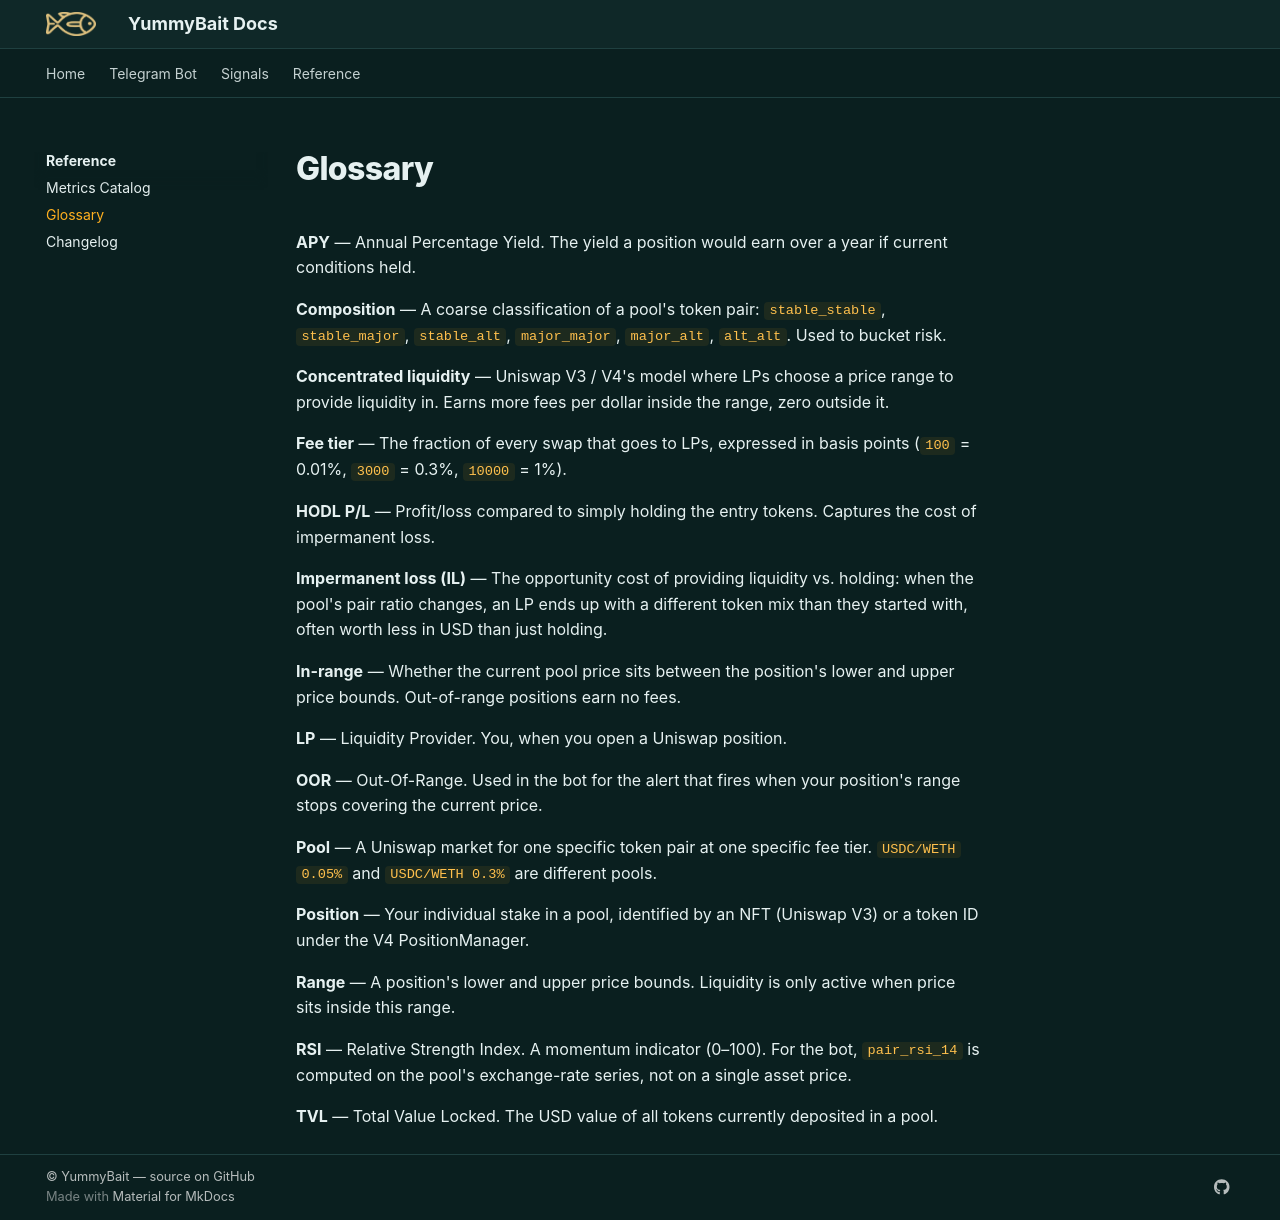

repository: Yummybait-fin/yummybait-docs · page: reference/glossary/index.html · generator: mkdocs

# Glossary

**APY** — Annual Percentage Yield. The yield a position would earn
over a year if current conditions held.

**Composition** — A coarse classification of a pool's token pair:
`stable_stable`, `stable_major`, `stable_alt`, `major_major`,
`major_alt`, `alt_alt`. Used to bucket risk.

**Concentrated liquidity** — Uniswap V3 / V4's model where LPs choose
a price range to provide liquidity in. Earns more fees per dollar
inside the range, zero outside it.

**Fee tier** — The fraction of every swap that goes to LPs, expressed
in basis points (`100` = 0.01%, `3000` = 0.3%, `10000` = 1%).

**HODL P/L** — Profit/loss compared to simply holding the entry
tokens. Captures the cost of impermanent loss.

**Impermanent loss (IL)** — The opportunity cost of providing
liquidity vs. holding: when the pool's pair ratio changes, an LP ends
up with a different token mix than they started with, often worth less
in USD than just holding.

**In-range** — Whether the current pool price sits between the
position's lower and upper price bounds. Out-of-range positions earn
no fees.

**LP** — Liquidity Provider. You, when you open a Uniswap position.

**OOR** — Out-Of-Range. Used in the bot for the alert that fires when
your position's range stops covering the current price.

**Pool** — A Uniswap market for one specific token pair at one
specific fee tier. `USDC/WETH 0.05%` and `USDC/WETH 0.3%` are
different pools.

**Position** — Your individual stake in a pool, identified by an NFT
(Uniswap V3) or a token ID under the V4 PositionManager.

**Range** — A position's lower and upper price bounds. Liquidity is
only active when price sits inside this range.

**RSI** — Relative Strength Index. A momentum indicator (0–100). For
the bot, `pair_rsi_14` is computed on the pool's exchange-rate series,
not on a single asset price.

**TVL** — Total Value Locked. The USD value of all tokens currently
deposited in a pool.
